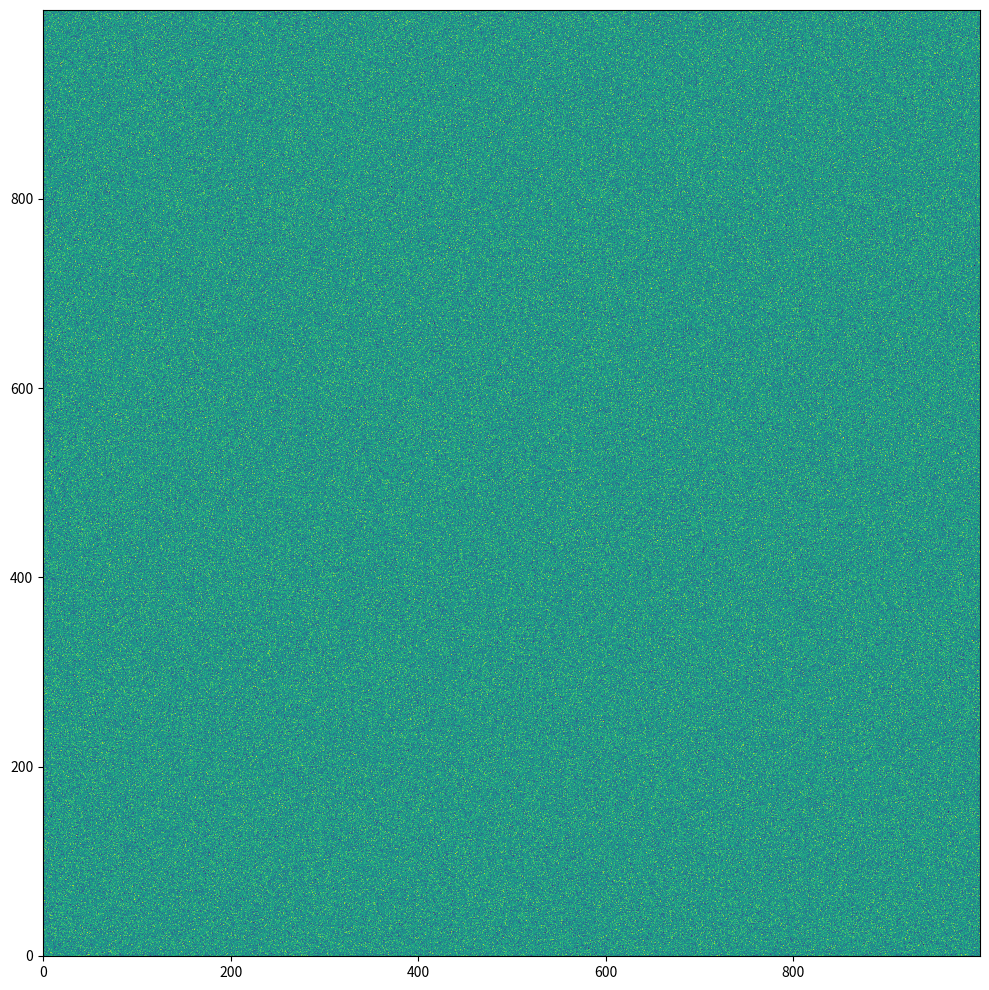
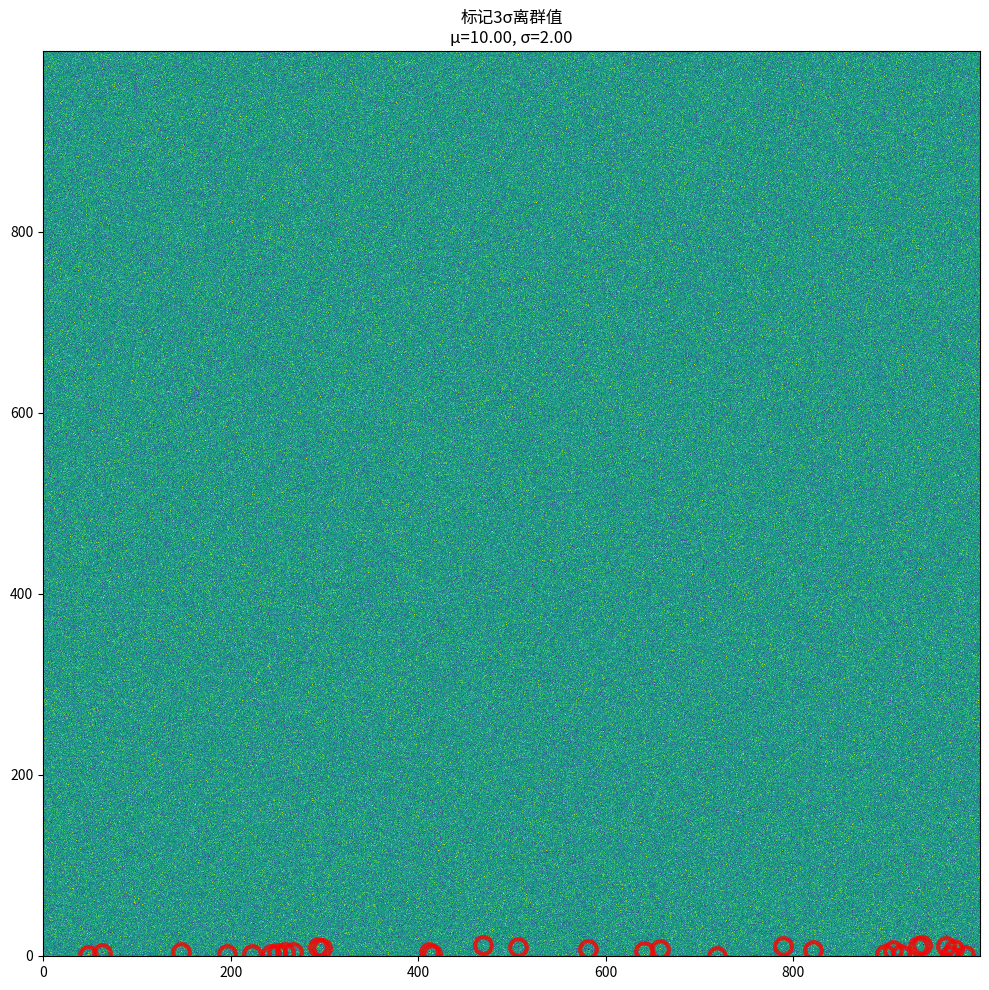
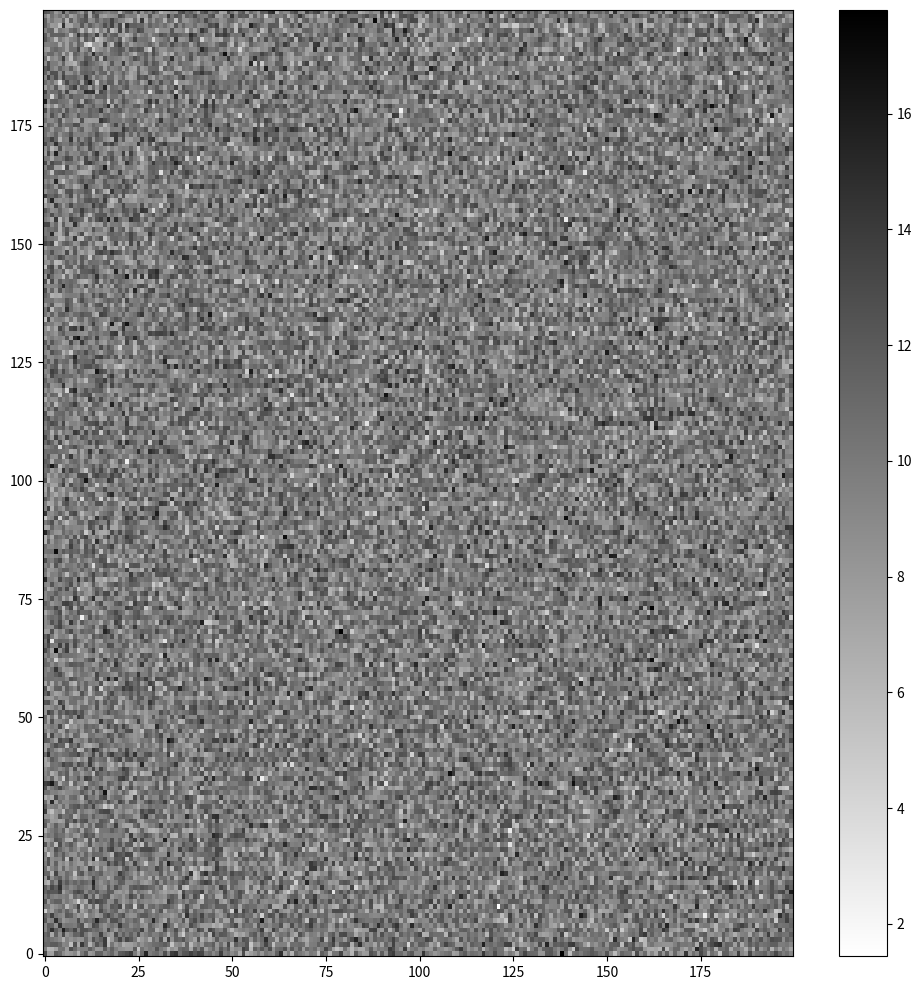

The script that saved these images, in order:
#热身环节
'''Question 1

Create a 2D array of dimensions 1000 x 1000, 
in which the values in each pixel are random-gaussian distributed about a mean of 10, with a sigma of 2, 
and then use matplotlib to display this image. Make sure (0,0) is in the lower lefthand corner.'''

import numpy as np
import matplotlib.pyplot as plt

array01 = np.random.normal(loc = 10, scale = 2, size = (1000,1000))

plt.figure(figsize = (10,10))
plt.imshow(array01, cmap='viridis', aspect='auto', interpolation='nearest', origin ='lower')
plt.tight_layout()
plt.show()



'''Question 2

The distribution of pixels in your above image should not have many outliers beyond 3-sigma from the mean, 
but there will be some. Find the location of any 3-sigma outliers in the image, and highlight them by circling their location. 
Confirm that the fraction of these out of the total number of pixels agrees with the expectation for a normal distribution.
你上面图片中的像素分布应该不会有太多离群值，超过平均值的 3 西格玛，但还是会有一些。
找到图像中任意 3 西格玛离群值的位置，并通过圈出它们的位置来高亮它们。确认这些像素数中所占比例是否符合正态分布的预期'''

mean, std = array01.mean(), array01.std()

threshold = 3 * std
outliers = np.abs(array01 - mean) > threshold
y_coords, x_coords = np.where(outliers)

plt.figure(figsize = (10,10))
plt.imshow(array01, cmap='viridis', aspect='auto', interpolation='nearest', origin='lower')
plt.plot(x_coords[:30], y_coords[:30], 
         'wo',           # 'w'=白色, 'o'=圆圈
         markersize=12,  # 更大一些
         markeredgewidth=3,      # 边缘更粗
         markeredgecolor='red',  # 红色边缘
         markerfacecolor='none', # 关键：空心
         alpha=0.8)
plt.title(f'标记3σ离群值\nμ={mean:.2f}, σ={std:.2f}')
plt.tight_layout()
plt.show()



'''Question 3

When dealing with astronomical data, it is sometimes advisable to not include outliers in a calculation being performed on a set of data (in this example, an image). 
We know, of course, that the data we're plotting ARE coming from a gaussian distribution, 
so there's no reason to exclude, e.g., 3-sigma outliers, but for this example, let's assume we want to.
处理天文数据时，有时建议不在对一组数据（本例中为图像）的计算中包含异常值。当然，我们知道我们绘制的数据确实来自高斯分布，所以没有理由排除，比如 3 西格玛离群值，但在这个例子中，假设我们想要排除

Create a numpy masked array in which all pixels that are > 3σ
 from the image mean are masked. Then, calculate the mean and sigma of the new masked array.
 创建一个 numpy 蒙罩数组，其中所有 σ 距离图像平均值> 3 的像素都被蒙蔽。然后计算新掩码阵列的均值和σ
 
Clipping the outliers of this distribution should not affect the mean in any strong way, but should noticably decrease σ
截断该分布的离群值不应对均值产生强烈影响，但应显著减少 σ'''

mask = outliers
masked_arr = np.ma.masked_array(array01, mask=outliers)

new_mean = masked_arr.mean()
new_std = masked_arr.std()

print(f"蒙蔽像素比例: {mask.sum()/array01.size:.4%}")



'''Question 4

Using Array indexing, re-plot the same array from above, but zoom in on the inner 20% of the image, such that the full width is 20% of the total. 
Note: try not to hard code your indexing. You should be able to flexibly change the percentage. For this one, use a white-to-black color map.
使用数组索引，重新绘制上方相同的数组，但放大图像内侧 20%，使得全宽度占总图的 20%。
注意：尽量不要硬编码你的索引。你应该可以灵活调整百分比。对于这个，使用白到黑的色彩映射。

Your image should now be 200 by 200 pixels across. Note that your new image has its own indexing. 
A common “gotcha” when working with arrays like this is to index in, but then try to use indices found (e.g., via where()) in the larger array on the cropped in version, 
which can lead to errors.
你的图片现在应该是 200×200 像素。
请注意，你的新图片有自己的索引。
在处理类似数组时，一个常见的“陷阱”是先索引进去，但试图在裁剪后的版本中使用大数组中找到的索引（例如通过 where() ），这可能导致错误'''

zoom_percent = 20

def calculate_zoom_region(array01, zoom_percent):
    # 计算放大区域的索引
    
    # 返回: row_start, row_end, col_start, col_end: 索引范围
    
    rows, cols = array01.shape
    # 中心位置
    center_row = rows // 2
    center_col = cols // 2

    zoom_width = int(rows * zoom_percent / 100)
    # 缩放边界位置
    row_start = center_row - zoom_width // 2
    row_end = row_start + zoom_width
    col_start = center_col - zoom_width // 2
    col_end = col_start + zoom_width

    zoomed_array = array01[row_start: row_end, col_start: col_end]
    
    return zoomed_array

zoomed_result = calculate_zoom_region(array01, zoom_percent)

plt.figure(figsize=(10, 10))
# 'gray_r' 是白到黑色彩映射（r表示reverse）
plt.imshow(zoomed_result, cmap='gray_r', origin='lower', aspect='auto')
plt.colorbar()

plt.tight_layout()
plt.show()



'''Question 5

Often, we have an expression to calculate of the form
∑i∑jaibj
Your natural impulse for coding this double sum might look like this:

which, mathematically, makes sense! But as it turns out, there’s a way we can do this without any loops at all — and when a⃗ 
and b⃗ get long, this becomes hugely important in our code.
从数学上讲，这很合理！但事实证明，我们有一种方法可以在完全没有循环的情况下做到这一点——当 a⃗ 循环 b⃗ 变得很长时，这在我们的代码中变得非常重要。

The trick we’re going to use here is called array broadcasting, which you can read about at the link if you’re not already familar. I’m going to give you a⃗ 
and b⃗ 
below. For this exercise, calculate the double sum indicated above without the use of a for-loop. Check that your code worked by using the slow double-loop method.
我们这里要用的技巧叫做阵列广播，如果你还不熟悉，可以在链接中阅读相关内容。我将给你 a⃗ 
和 b⃗ 下面。在此练习中，计算上述的双重和，不使用 for 循环。用慢双循环法检查你的代码是否能正常工作。

Hint  提示
The command np.newaxis will be useful here, or for a slightly longer solution, try np.repeat and reshape().
该命令 np.newaxis 在这里会很有用，或者如果有更长的解法，试着 np.repeat 和 reshape() 。
'''

a = np.array([1,5,10,20])
b = np.array([1,2,4,16])

# np.repeat ：
a_repeated = np.repeat(a[:, np.newaxis], len(b), axis=1)
b_repeated = np.repeat(b[np.newaxis, :], len(a), axis=0)
bc_result_repeat = a_repeated * b_repeated

# np.reshaped
a_reshaped = a.reshape(-1, 1)
b_reshaped = b.reshape(1, -1)
bc_result_reshaped = a_reshaped * b_reshaped

# np.axis
bc_result_axis = a[:, np.newaxis] * b[np.newaxis, :]

doublesum1 = np.sum(bc_result_repeat)
doublesum2 = np.sum(bc_result_reshaped)
doublesum3 = np.sum(bc_result_axis)

print(f"\n总和 ∑∑ aᵢbⱼ = {doublesum1, doublesum2, doublesum3}")



'''Question 6
Often in astronomy we need to work with grids of values. For example, let’s say we have a model that describes some data, and the model has 2 parameters, a and b.
在天文学中，我们经常需要使用数值网格。例如，假设我们有一个描述某个数据的模型，该模型有两个参数，a b
We might choose different combinations of a and b, and determine a metric for how well models of such combinations fit our data (e.g., χ2).
我们可以选择不同的组合和 a b ，并确定这些组合模型与数据拟合程度的度量

We may then want to plot this χ2 value for each point on our grid – that is, at each grid position corresponding to some ai and bj.
然后我们可能想为网格上的每个点绘制这个 χ2 值——即在对应某个 ai 和 bj的每个网格位置.

Below, I provide a function, chi2, which returns a single number given some singular inputs a and b.
下面，我提供了一个函数， chi2 给定一些奇异输入 a 和 b ，返回一个单一数字

Create some arrays of a and b to test that range between 1 and 25, and have 10 entries evenly spaced between those values. Then, loop over them and find the χ2
 using my function.
创建一个数组 b 和 a ，测试 1 到 25 之间的范围，并在这些值之间均匀分布 10 个条目。然后，循环它们，找到 χ2 使用我的函数。

 Once you’ve stored the χ2 values for each combination of a and b, create a plot with a and b as the axes and show using colored circles the χ2 value at each location. Add a colorbar to see the values being plotted.
 存储好 每个组合 a 和的 χ2 值后 b ，创建一个以 a 和 b 为轴的图，并用彩色圆圈 显示每个位置的 χ2 值。添加一个颜色条来查看正在绘制的数值。

 To create this grid, use the np.meshgrid() function. For your plot, make sure the marker size is big enough to see the colors well.
 要创建这个网格，请使用函数 np.meshgrid() 对于你的地块，确保记号笔尺寸足够大，能清楚看到颜色。
'''





'''Question 7
Re-show your final plot above, making the following changes:

label your colorbar as χ2
 using latex notation, with a fontsize>13

Make your ticks point inward and be longer

Make your ticks appear on the top and right hand axes of the plot as well

If you didn’t already, label the x and y axes appropriately and with a font size > 13

Make sure the numbers along the axes have fontsizes > 13'''



'''Question 8
Some quick list comprehensions! For any unfamilar, comprehensions are pythonic statements that allow you to compress a for-loop (generally) into a single line, and usually runs faster than a full loop (but not by a ton).
快速理解一下清单！对于任何不熟悉的人来说，理解是非常有技巧的语句，可以让你把一个 for 循环（通常）压缩成一行，通常比完整循环快（但不会快很多）。
Take the for-loop below and write it as a list comprehension.
    
拿下面的 for-loop 写成列表理解:
visited_cities = ['San Diego', 'Boston', 'New York City','Atlanta']
all_cities = ['San Diego', 'Denver', 'Boston', 'Portland', 'New York City', 'San Francisco', 'Atlanta']

not_visited = []
for city in all_cities:
    if city not in visited_cities:
        not_visited.append(city)
        
print(not_visited)

Next, create an array of integers including 1 through 30, inclusive. Using a comprehension, create a numpy array containing the squared value of only the odd numbers in your original array. (Hint, remember the modulo operator)
接着，创建一个包含 1 到 30 的整数数组。利用理解法，创建一个 numpy 数组，只包含原始数组中奇数的平方值。（提示，记住模算子）

In the next example, you have a list of first names and a list of last names. Use a list comprehension to create an array that is a list of full names (with a space between first and last names).
在下一个例子中，你有一个名字列表和一个姓氏列表。使用列表理解创建一个数组，包含全名（名字和姓氏之间留空格）。

'''



'''Question 8
Take the arrays XX, YY, and ZZ below and create one multidimensional array in which they are the columns. Print to confirm this worked.
取数组 XX 、 YY 和 ZZ 下，创建一个多维数组，其中它们是列。打印确认是否有效。
'''



'''Question 10
 This next question serves as an introduction to the units module in astropy

The standard import for this library is u, so be careful not to name any variables that letter.
该库的标准导入是 u ，所以请注意不要把变量命名为该字母。
'''